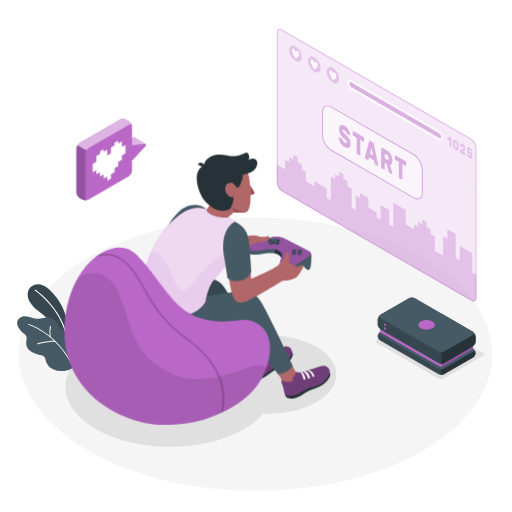
t = 0.00 s
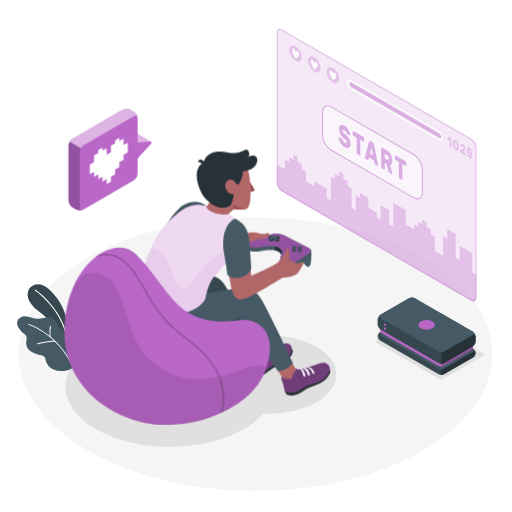
t = 0.23 s
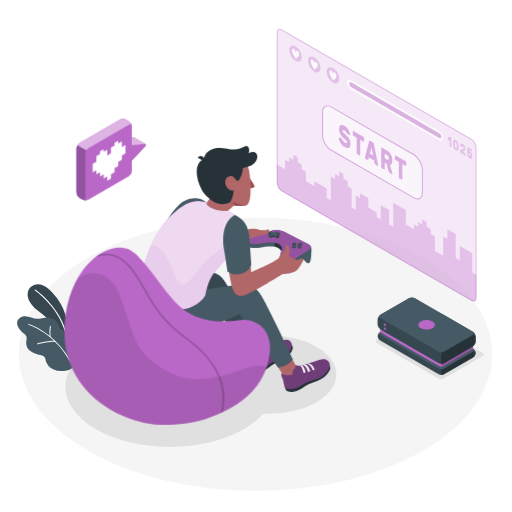
t = 0.49 s
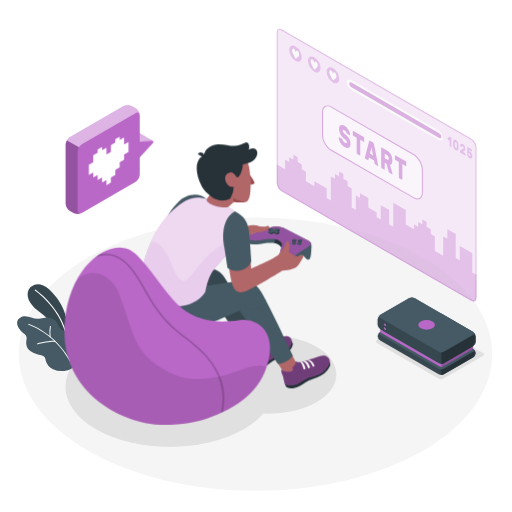
t = 0.75 s
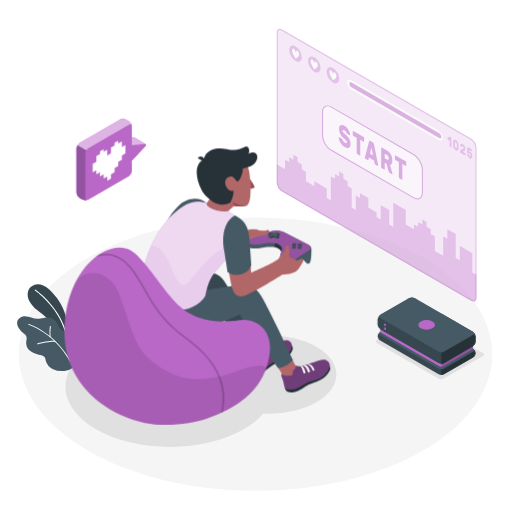
t = 1.05 s
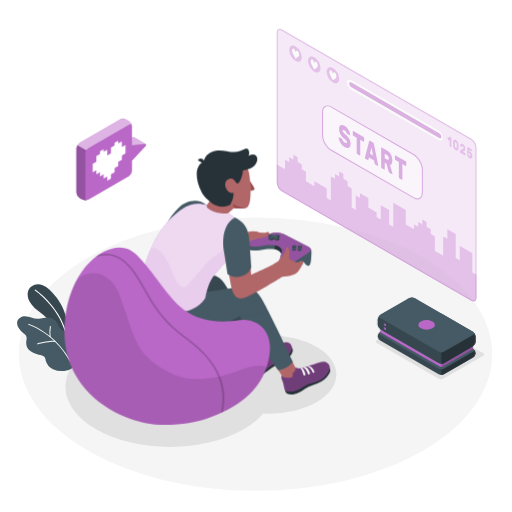
t = 1.20 s

The animated SVG that drew these frames (rendered in a browser with its animation timeline set to each time). Animation: 2 CSS @keyframes rules; one cycle of 1.50 s, repeats indefinitely.

<svg class="animated" id="freepik_stories-gaming" xmlns="http://www.w3.org/2000/svg" viewBox="0 0 500 500" version="1.1" xmlns:xlink="http://www.w3.org/1999/xlink" xmlns:svgjs="http://svgjs.com/svgjs"><style>svg#freepik_stories-gaming:not(.animated) .animable {opacity: 0;}svg#freepik_stories-gaming.animated #freepik--Character--inject-25 {animation: 1.5s Infinite  linear floating;animation-delay: 0s;}svg#freepik_stories-gaming.animated #freepik--speach-bubble--inject-25 {animation: 1.5s Infinite  linear heartbeat;animation-delay: 0s;}            @keyframes floating {                0% {                    opacity: 1;                    transform: translateY(0px);                }                50% {                    transform: translateY(-10px);                }                100% {                    opacity: 1;                    transform: translateY(0px);                }            }                    @keyframes heartbeat {                0% {                    transform: scale(1);                }                10% {                    transform: scale(1.1);                }                30% {                    transform: scale(1);                }                40% {                    transform: scale(1);                }                50% {                    transform: scale(1.1);                }                60% {                    transform: scale(1);                }                100% {                    transform: scale(1);                }            }        </style><g id="freepik--Floor--inject-25" class="animable" style="transform-origin: 249.53px 345.84px;"><ellipse id="freepik--floor--inject-25" cx="249.53" cy="345.84" rx="231.15" ry="133.46" style="fill: rgb(245, 245, 245); transform-origin: 249.53px 345.84px;" class="animable"></ellipse></g><g id="freepik--Shadows--inject-25" class="animable" style="transform-origin: 268.368px 372.906px;"><path id="freepik--Shadow--inject-25" d="M428.59,369.86l-60.67-35a1.32,1.32,0,0,1,0-2.5l39-22.48a4.79,4.79,0,0,1,4.33,0l60.66,35a1.32,1.32,0,0,1,0,2.5l-39,22.49A4.79,4.79,0,0,1,428.59,369.86Z" style="fill: rgb(224, 224, 224); transform-origin: 419.915px 339.871px;" class="animable"></path><ellipse id="freepik--shadow--inject-25" cx="165.86" cy="377.6" rx="101.93" ry="58.85" style="fill: rgb(224, 224, 224); transform-origin: 165.86px 377.6px;" class="animable"></ellipse><ellipse id="freepik--shadow--inject-25" cx="262.08" cy="365.69" rx="66.39" ry="38.33" style="fill: rgb(224, 224, 224); transform-origin: 262.08px 365.69px;" class="animable"></ellipse></g><g id="freepik--Plants--inject-25" class="animable" style="transform-origin: 45.3619px 319.985px;"><g id="freepik--plants--inject-25" class="animable" style="transform-origin: 45.3619px 319.985px;"><path d="M64.51,327.72l.82-13s-.77-16.61-17.23-31.93c-10-9.31-18.27-4.3-20.34.77s-.35,12.76,9.37,19.95c15.22,11.25,28,29.06,29.66,41.69Z" style="fill: rgb(55, 71, 79); transform-origin: 46.8864px 311.389px;" id="elqzvgq28gz8b" class="animable"></path><path d="M64,324.05a.59.59,0,0,1-.62-.41c-7.49-24.8-29-39.68-29.27-39.83A.56.56,0,0,1,34,283a.58.58,0,0,1,.8-.16c.22.15,22.11,15.25,29.72,40.45a.59.59,0,0,1-.38.72Z" style="fill: rgb(255, 255, 255); transform-origin: 49.2083px 303.399px;" id="el8j6dpduczdm" class="animable"></path><path d="M65.17,328.15a7,7,0,0,0-1.51-3.89c-1.6-1.85-4.4-2.45-5.75-4.5a16.83,16.83,0,0,1-1.28-3.2,10.24,10.24,0,0,0-5.23-5.37,13.79,13.79,0,0,0-7.51-1c-1.93.24-3.8.83-5.73,1.1-6.33.91-12.19-4.9-18.49-1-3.78,2.36-3.52,6.48-1.42,9.93a19,19,0,0,0,4.08,4.63c1.7,1.44,3.49,2.31,3.67,4.81.12,1.82-.45,3.63-.43,5.46a10.47,10.47,0,0,0,4,7.74,18,18,0,0,0,8.18,3.51c2.19.42,4.71.75,5.92,2.62a10.64,10.64,0,0,1,1,3.25,13.28,13.28,0,0,0,7.09,8.31,20.21,20.21,0,0,0,11,1.68,16.75,16.75,0,0,0,8.92-3.32c4.28-3.5,1.82-10.11-1-13.79-1.23-1.62-2.75-3-3.88-4.69-2.26-3.35-1.89-6.25-1.68-10.08A13.36,13.36,0,0,0,65.17,328.15Z" style="fill: rgb(69, 90, 100); transform-origin: 45.3619px 335.661px;" id="el4o27zjqyp23" class="animable"></path><path d="M68.51,352.79a.47.47,0,0,1-.5-.23C52.7,325,28.14,317.3,27.89,317.22a.48.48,0,0,1-.32-.59.49.49,0,0,1,.6-.32c.25.08,25.17,7.9,40.67,35.79a.47.47,0,0,1-.18.64A.3.3,0,0,1,68.51,352.79Z" style="fill: rgb(255, 255, 255); transform-origin: 48.2259px 334.545px;" id="elyesmrisayx" class="animable"></path><path d="M53.91,333.84H53.8c-6.73-.28-16.91,2.42-17,2.45a.46.46,0,0,1-.58-.34.47.47,0,0,1,.33-.58c.42-.11,10.43-2.77,17.3-2.48a.47.47,0,0,1,.07.94Z" style="fill: rgb(255, 255, 255); transform-origin: 45.2795px 334.589px;" id="el4va0eh0p5nt" class="animable"></path><path d="M49,329.27h0a.49.49,0,0,1-.53-.41,36.43,36.43,0,0,1,.27-10.22.47.47,0,0,1,.55-.37.47.47,0,0,1,.38.55,35.94,35.94,0,0,0-.25,9.92A.48.48,0,0,1,49,329.27Z" style="fill: rgb(255, 255, 255); transform-origin: 48.9551px 323.767px;" id="elktokommd5z" class="animable"></path></g></g><g id="freepik--Screen--inject-25" class="animable" style="transform-origin: 367.785px 161.215px;"><g id="freepik--screen--inject-25" class="animable" style="transform-origin: 367.785px 161.215px;"><g id="elxqla2lhkb9"><path d="M460.24,135.55,275.33,28.8c-2.78-1.6-5-.3-5,2.91V178.15a11.15,11.15,0,0,0,5,8.73L460.24,293.63c2.78,1.6,5,.3,5-2.91V144.28A11.15,11.15,0,0,0,460.24,135.55Z" style="fill: rgb(186, 104, 200); opacity: 0.3; transform-origin: 367.785px 161.215px;" class="animable"></path></g><g id="eleiqdbcr0l5b"><path d="M460.24,135.55,275.33,28.8c-2.78-1.6-5-.3-5,2.91V178.15a11.15,11.15,0,0,0,5,8.73L460.24,293.63c2.78,1.6,5,.3,5-2.91V144.28A11.15,11.15,0,0,0,460.24,135.55Z" style="fill: rgb(255, 255, 255); opacity: 0.5; transform-origin: 367.785px 161.215px;" class="animable"></path></g><g id="elh7lf9p7kfv"><path d="M461.22,266.06V247.3l-12.19-7v14.08L445,252V228.54l-8.13-4.69v9.38l-4.06-2.35v18.76L424.66,245V230.88l-4.06-2.34v-4.69l-4.07-2.35v-4.69l-4.06-2.34v4.69l-4.06-2.35v4.69l-4.06-2.34v4.69l-8.13-4.69V205.09l-12.18-7V221.5L380,219.16V205.09l-8.13-4.7v14.08l-4.06-2.35v-4.69l-8.12-4.69v-9.38l-8.13-4.69v4.69L347.48,191v14.1l-4.06-2.35V184l-4.06-2.35v-4.69l-4.07-2.34v-4.69l-4.06-2.35v4.69l-4.06-2.34v4.69l-4.06-2.35V195.7l-4.06-2.34V184l-12.05-7v4.77l-8.27-4.77v-9.38l-4.07-2.34v-4.69l-4.06-2.35v-4.69l-4.06-2.34v4.68l-4.06-2.34v4.69l-4.06-2.35v9.39l-8.13-4.7v17.63a11.15,11.15,0,0,0,5,8.73L460.24,293.63c2.78,1.6,5,.3,5-2.91V268.41Z" style="fill: rgb(186, 104, 200); opacity: 0.3; transform-origin: 367.765px 222.762px;" class="animable"></path></g><g id="elda2dnlcd59"><g style="opacity: 0.3; transform-origin: 367.785px 161.215px;" class="animable"><path d="M273.08,29.12a3.64,3.64,0,0,1,1.75.55L459.74,136.41a10.24,10.24,0,0,1,4.54,7.87V290.72c0,.78-.18,2.59-1.79,2.59a3.64,3.64,0,0,1-1.75-.55L275.83,186a10.2,10.2,0,0,1-4.54-7.87V31.71c0-.78.18-2.59,1.79-2.59m0-1c-1.65,0-2.79,1.31-2.79,3.59V178.15a11.15,11.15,0,0,0,5,8.73L460.24,293.63a4.62,4.62,0,0,0,2.25.68c1.65,0,2.79-1.31,2.79-3.59V144.28a11.15,11.15,0,0,0-5-8.73L275.33,28.8a4.62,4.62,0,0,0-2.25-.68Z" style="fill: rgb(186, 104, 200); transform-origin: 367.785px 161.215px;" id="eleqb9mt37ikh" class="animable"></path></g></g><g id="elt4qqrsr8wmh"><path d="M323.64,104.55l80.17,46.29c4.79,2.76,8.66,9.47,8.66,15v22.21c0,5.52-3.87,7.76-8.66,5l-80.17-46.29c-4.78-2.76-8.66-9.47-8.66-15V109.55C315,104,318.86,101.79,323.64,104.55Z" style="fill: rgb(255, 255, 255); opacity: 0.5; transform-origin: 363.725px 148.797px;" class="animable"></path></g><g id="eldxnlfriarh"><g style="opacity: 0.5; transform-origin: 363.725px 148.83px;" class="animable"><path d="M407.68,194.74a8.34,8.34,0,0,1-4.12-1.26L323.39,147.2c-4.91-2.84-8.91-9.76-8.91-15.44V109.55c0-2.86,1-5,2.79-6s4.15-.82,6.62.61l80.17,46.28c4.92,2.84,8.91,9.76,8.91,15.44v22.21c0,2.86-1,5-2.78,6A5,5,0,0,1,407.68,194.74Zm-87.9-90.88a3.89,3.89,0,0,0-2,.52c-1.47.85-2.29,2.68-2.29,5.17v22.21c0,5.36,3.77,11.89,8.41,14.57l80.17,46.29c2.15,1.24,4.15,1.45,5.63.6s2.28-2.69,2.28-5.17V165.84c0-5.36-3.77-11.89-8.41-14.57L323.39,105A7.37,7.37,0,0,0,319.78,103.86Z" style="fill: rgb(186, 104, 200); transform-origin: 363.725px 148.83px;" id="elh6sbv5v30a" class="animable"></path></g></g><g id="ell5wzmknvw4t"><g style="opacity: 0.5; transform-origin: 363.735px 148.783px;" class="animable"><path d="M336.41,122.74a9.39,9.39,0,0,1,2.21,1.81,14.66,14.66,0,0,1,1.73,2.37,12.94,12.94,0,0,1,1.14,2.51,7.77,7.77,0,0,1,.44,2.19.46.46,0,0,1-.13.37.2.2,0,0,1-.27,0l-2.46-1.41a1.89,1.89,0,0,1-.42-.36,5.37,5.37,0,0,1-.33-.54c0-.08-.09-.21-.17-.39a4.62,4.62,0,0,0-.35-.62,5.53,5.53,0,0,0-.56-.7,3.65,3.65,0,0,0-.83-.64,5.13,5.13,0,0,0-.68-.32,1.45,1.45,0,0,0-.58-.1.57.57,0,0,0-.42.21,1,1,0,0,0-.16.63,2,2,0,0,0,.18.82,3.82,3.82,0,0,0,.6.88,13,13,0,0,0,1.12,1.12l1.72,1.55A16.29,16.29,0,0,1,340,134a10.59,10.59,0,0,1,1.29,2,9.74,9.74,0,0,1,.77,2.18,11.45,11.45,0,0,1,.25,2.5,5.57,5.57,0,0,1-.43,2.38,2.61,2.61,0,0,1-1.21,1.28,3,3,0,0,1-1.84.19,7.12,7.12,0,0,1-2.31-.9,10,10,0,0,1-2.33-1.86,14.4,14.4,0,0,1-1.81-2.42,13.19,13.19,0,0,1-1.19-2.61,8.17,8.17,0,0,1-.45-2.42.51.51,0,0,1,.12-.38.2.2,0,0,1,.27,0l2.46,1.42a1.28,1.28,0,0,1,.41.34,2.74,2.74,0,0,1,.3.47l.23.51a6.34,6.34,0,0,0,.4.76,4.85,4.85,0,0,0,.64.85,4,4,0,0,0,.95.75,4.09,4.09,0,0,0,1.66.62q.66.06.66-.81a1.72,1.72,0,0,0-.24-.86,5.3,5.3,0,0,0-.73-1c-.33-.35-.74-.75-1.25-1.2s-1.1-1-1.79-1.61A11.1,11.1,0,0,1,332,130.4a10.8,10.8,0,0,1-.89-4.48,5.89,5.89,0,0,1,.36-2.16,2.89,2.89,0,0,1,1.06-1.38,2.64,2.64,0,0,1,1.68-.4A5.26,5.26,0,0,1,336.41,122.74Z" style="fill: rgb(186, 104, 200); transform-origin: 336.526px 133.282px;" id="elyde1ci86ab" class="animable"></path><path d="M355.09,133.82a.93.93,0,0,1,.36.43,1.53,1.53,0,0,1,.15.64V138a.61.61,0,0,1-.15.46.27.27,0,0,1-.36,0l-3.3-1.91v14.81a.63.63,0,0,1-.15.47.28.28,0,0,1-.36,0l-2.45-1.42a.93.93,0,0,1-.36-.43,1.53,1.53,0,0,1-.15-.64V134.53l-3.3-1.91a.93.93,0,0,1-.36-.43,1.53,1.53,0,0,1-.15-.64v-3.06a.61.61,0,0,1,.15-.46.27.27,0,0,1,.36,0Z" style="fill: rgb(186, 104, 200); transform-origin: 350.055px 139.928px;" id="el4v2xddpgkfx" class="animable"></path><path d="M364.32,139.14a1.45,1.45,0,0,1,.57.65,3.9,3.9,0,0,1,.27.79l4.09,20.56a2.38,2.38,0,0,1,.07.47.52.52,0,0,1-.12.38.22.22,0,0,1-.29,0l-2.36-1.37a1.17,1.17,0,0,1-.53-.55,1.87,1.87,0,0,1-.2-.59l-.53-2.7-5-2.88-.52,2.09a.71.71,0,0,1-.2.37c-.1.1-.28.08-.53-.07L356.69,155a.79.79,0,0,1-.3-.36,1.19,1.19,0,0,1-.12-.51,1.41,1.41,0,0,1,.08-.39l4.09-15.83a1,1,0,0,1,.27-.48c.13-.14.32-.13.57,0Zm-3,10.87,3,1.75L362.8,144Z" style="fill: rgb(186, 104, 200); transform-origin: 362.796px 149.687px;" id="elht6xs4dy9x" class="animable"></path><path d="M377.84,147a11.2,11.2,0,0,1,2.21,1.68,10,10,0,0,1,1.66,2.17,10.47,10.47,0,0,1,1.05,2.67,12.71,12.71,0,0,1,.37,3.15,7.28,7.28,0,0,1-.58,3.26,2.14,2.14,0,0,1-1.65,1.22l2.32,8.22a1.22,1.22,0,0,1,.06.35.48.48,0,0,1-.12.37.23.23,0,0,1-.3,0l-2.55-1.47a1.22,1.22,0,0,1-.53-.57,4.19,4.19,0,0,1-.25-.66L377.45,160l-1.73-1v6.18a.61.61,0,0,1-.15.46.27.27,0,0,1-.36,0l-2.45-1.42a1,1,0,0,1-.36-.44,1.45,1.45,0,0,1-.15-.63V144.5a.62.62,0,0,1,.15-.46.28.28,0,0,1,.36,0Zm-2.12,7.53,2.12,1.22a1.67,1.67,0,0,0,1.3.29c.35-.11.52-.57.52-1.38a3.42,3.42,0,0,0-.52-2,3.86,3.86,0,0,0-1.3-1.21l-2.12-1.23Z" style="fill: rgb(186, 104, 200); transform-origin: 377.765px 157.06px;" id="el26r16ei7rzo" class="animable"></path><path d="M396.22,157.56a1,1,0,0,1,.35.44,1.47,1.47,0,0,1,.16.63v3.07a.62.62,0,0,1-.16.46.27.27,0,0,1-.35,0l-3.3-1.9v14.81a.62.62,0,0,1-.15.46.27.27,0,0,1-.36,0L390,174.16a1,1,0,0,1-.35-.44,1.45,1.45,0,0,1-.15-.63V158.27l-3.3-1.9a1,1,0,0,1-.36-.44,1.45,1.45,0,0,1-.15-.63v-3.06a.63.63,0,0,1,.15-.47.28.28,0,0,1,.36,0Z" style="fill: rgb(186, 104, 200); transform-origin: 391.209px 163.652px;" id="eledv5lhjr2pq" class="animable"></path></g></g><g id="elz94gmo3lwja"><path d="M288.58,45.33a13.49,13.49,0,0,1,6.09,10.56c0,3.88-2.73,5.46-6.09,3.51a13.43,13.43,0,0,1-6.09-10.55C282.49,45,285.21,43.39,288.58,45.33Z" style="fill: rgb(186, 104, 200); opacity: 0.3; transform-origin: 288.58px 52.3709px;" class="animable"></path></g><path d="M292.1,53.26a5,5,0,0,0-.42-2h0v0a3.48,3.48,0,0,0-1.28-1.64c-.88-.52-1.61.53-1.73,1.77-.1-1.37-.82-3.27-1.7-3.79a1,1,0,0,0-1.29.13h0a2.29,2.29,0,0,0-.44,1.5c0,2.1,1.25,4,2.3,6l1.12,2.1,1.12-.79C290.83,55.77,292.1,55.36,292.1,53.26Z" style="fill: rgb(250, 250, 250); transform-origin: 288.668px 52.3763px;" id="elnuvk33h6fc9" class="animable"></path><g id="elso8szazrfs"><path d="M306.86,55.89A13.46,13.46,0,0,1,313,66.44c0,3.89-2.73,5.46-6.09,3.52a13.47,13.47,0,0,1-6.09-10.56C300.77,55.52,303.49,53.94,306.86,55.89Z" style="fill: rgb(186, 104, 200); opacity: 0.3; transform-origin: 306.91px 62.9227px;" class="animable"></path></g><path d="M310.3,63.84a5.23,5.23,0,0,0-.43-2h0a3.51,3.51,0,0,0-1.29-1.65c-.87-.51-1.61.54-1.72,1.78-.11-1.37-.83-3.28-1.7-3.79a1,1,0,0,0-1.3.13h0a2.27,2.27,0,0,0-.44,1.5c0,2.1,1.25,4,2.3,6l1.11,2.1L308,67.1C309,66.35,310.29,65.93,310.3,63.84Z" style="fill: rgb(250, 250, 250); transform-origin: 306.857px 62.9542px;" id="el0au4wzgehw1e" class="animable"></path><g id="eltjf3uopnh69"><path d="M325.14,66.44A13.48,13.48,0,0,1,331.23,77c0,3.89-2.73,5.46-6.09,3.52A13.46,13.46,0,0,1,319,70C319,66.07,321.77,64.5,325.14,66.44Z" style="fill: rgb(186, 104, 200); opacity: 0.3; transform-origin: 325.115px 73.4805px;" class="animable"></path></g><path d="M328.58,74.39a5.14,5.14,0,0,0-.43-2h0a3.55,3.55,0,0,0-1.29-1.64c-.88-.52-1.61.53-1.72,1.77-.11-1.37-.83-3.27-1.71-3.79a1,1,0,0,0-1.29.13h0a2.29,2.29,0,0,0-.45,1.5c0,2.1,1.25,4,2.31,6l1.11,2.1,1.12-.79C327.3,76.9,328.57,76.49,328.58,74.39Z" style="fill: rgb(250, 250, 250); transform-origin: 325.133px 73.5063px;" id="elv6cuzpqmch" class="animable"></path><path d="M343,78.15l85.22,49.2a9.29,9.29,0,0,1,4.33,7.19c0,2.59-1.94,3.57-4.33,2.19L343,87.53a9.29,9.29,0,0,1-4.33-7.19C338.7,77.75,340.64,76.77,343,78.15Z" style="fill: rgb(250, 250, 250); transform-origin: 385.61px 107.44px;" id="elqaua5ywvyf" class="animable"></path><g id="elue0maz9oz3l"><path d="M341.1,81.71a4.65,4.65,0,0,0,2.16,3.6l85.61,49.49c1.19.69,2.16.2,2.16-1.1a4.65,4.65,0,0,0-2.16-3.59L343.26,80.62C342.07,79.93,341.1,80.42,341.1,81.71Z" style="fill: rgb(186, 104, 200); opacity: 0.5; transform-origin: 386.065px 107.71px;" class="animable"></path></g><g id="eloyuh8fggj4q"><g style="opacity: 0.3; transform-origin: 449.077px 144.173px;" class="animable"><path d="M437,135.29a.66.66,0,0,1,0-.3.21.21,0,0,1,.1-.19l1.93-1.17.18-.1a.27.27,0,0,1,.24,0l1.09.63a.41.41,0,0,1,.17.21.75.75,0,0,1,.08.31v8.95a.28.28,0,0,1-.08.22c0,.05-.1.05-.17,0l-1.18-.68a.47.47,0,0,1-.17-.21.82.82,0,0,1-.07-.3v-6.06l-1.07.63q-.07.06-.18,0a.5.5,0,0,1-.16-.23Z" style="fill: rgb(186, 104, 200); transform-origin: 438.887px 138.695px;" id="elqcristx2nzp" class="animable"></path><path d="M445.14,136.72a4.2,4.2,0,0,1,1.16,1,5.53,5.53,0,0,1,.81,1.28,7.32,7.32,0,0,1,.48,1.48,10.25,10.25,0,0,1,.18,1.54c0,.4,0,.82,0,1.26s0,.83,0,1.21a6.48,6.48,0,0,1-.18,1.32,2.15,2.15,0,0,1-.48.93,1.17,1.17,0,0,1-.81.35,2.28,2.28,0,0,1-1.16-.37,4.35,4.35,0,0,1-1.16-1,5.85,5.85,0,0,1-.8-1.28,6.25,6.25,0,0,1-.48-1.48,9.13,9.13,0,0,1-.19-1.54c0-.38,0-.79,0-1.23s0-.85,0-1.24a5.83,5.83,0,0,1,.19-1.32,2,2,0,0,1,.48-.93,1.16,1.16,0,0,1,.8-.35A2.16,2.16,0,0,1,445.14,136.72Zm1,6.71c0-.78,0-1.55,0-2.33,0-.24,0-.47-.06-.68a3.77,3.77,0,0,0-.16-.6,1.92,1.92,0,0,0-.29-.5,1.71,1.71,0,0,0-.45-.39.75.75,0,0,0-.45-.13.4.4,0,0,0-.29.17,1.21,1.21,0,0,0-.16.41,5.07,5.07,0,0,0-.06.6c0,.75,0,1.53,0,2.33a4.63,4.63,0,0,0,.06.67,2.2,2.2,0,0,0,.16.6,1.83,1.83,0,0,0,.29.51,1.71,1.71,0,0,0,.45.39.75.75,0,0,0,.45.13.39.39,0,0,0,.29-.17,1,1,0,0,0,.17-.41A3.64,3.64,0,0,0,446.1,143.43Z" style="fill: rgb(186, 104, 200); transform-origin: 445.14px 141.72px;" id="eljkoicq0zrmf" class="animable"></path><path d="M454.37,145.3a4.27,4.27,0,0,1-.06.74,2.25,2.25,0,0,1-.18.62,2,2,0,0,1-.34.51,2.08,2.08,0,0,1-.52.39l-1.26.74,2.26,1.31a.47.47,0,0,1,.17.21.66.66,0,0,1,.07.3v1.47a.28.28,0,0,1-.07.22.12.12,0,0,1-.17,0l-4.75-2.74a.41.41,0,0,1-.17-.21.67.67,0,0,1-.08-.3v-1.2a1.4,1.4,0,0,1,.06-.41.4.4,0,0,1,.2-.25l2.69-1.41a.78.78,0,0,0,.4-.43,1.89,1.89,0,0,0,.08-.53c0-.07,0-.16,0-.29a2.34,2.34,0,0,0-.1-.4,2.55,2.55,0,0,0-.23-.43,1.31,1.31,0,0,0-.41-.36.52.52,0,0,0-.4-.1.43.43,0,0,0-.25.15.83.83,0,0,0-.12.27c0,.1-.05.17-.06.22s-.08.17-.14.18a.43.43,0,0,1-.22-.07l-1.11-.63a.45.45,0,0,1-.14-.18.53.53,0,0,1-.06-.24,4,4,0,0,1,.16-1.07,1.9,1.9,0,0,1,.47-.78,1.16,1.16,0,0,1,.77-.31,2.06,2.06,0,0,1,1.1.34,4.17,4.17,0,0,1,1.05.88,5.88,5.88,0,0,1,.76,1.15,6.79,6.79,0,0,1,.46,1.31A6.18,6.18,0,0,1,454.37,145.3Z" style="fill: rgb(186, 104, 200); transform-origin: 451.891px 146.068px;" id="el3cowule45v9" class="animable"></path><path d="M457.56,150.84l.14.35a2.09,2.09,0,0,0,.19.36,1.67,1.67,0,0,0,.26.35,1.28,1.28,0,0,0,.36.29.75.75,0,0,0,.36.13.44.44,0,0,0,.3,0,.48.48,0,0,0,.21-.25,1.09,1.09,0,0,0,.08-.48,1.85,1.85,0,0,0-.24-.91,1.68,1.68,0,0,0-.65-.67.59.59,0,0,0-.24-.09h-.21l-.17,0a.21.21,0,0,1-.14,0l-1.4-.81a.58.58,0,0,1-.18-.22.54.54,0,0,1-.06-.3l.27-4.79a.34.34,0,0,1,.07-.22.12.12,0,0,1,.17,0l3.85,2.22a.46.46,0,0,1,.17.21.66.66,0,0,1,.07.3v1.47a.28.28,0,0,1-.07.22.12.12,0,0,1-.17,0l-2.62-1.52-.06,1.2a.91.91,0,0,1,.37,0,1.32,1.32,0,0,1,.47.18,4.11,4.11,0,0,1,1,.78,5.32,5.32,0,0,1,.78,1.08,5.65,5.65,0,0,1,.51,1.32,6.18,6.18,0,0,1,.19,1.51,3.68,3.68,0,0,1-.21,1.35,1.44,1.44,0,0,1-.56.75,1.16,1.16,0,0,1-.83.18,2.7,2.7,0,0,1-1-.37,4.91,4.91,0,0,1-1.1-.87,5.57,5.57,0,0,1-.81-1.13,5.93,5.93,0,0,1-.51-1.23,4.53,4.53,0,0,1-.19-1.21.31.31,0,0,1,.05-.19.13.13,0,0,1,.15,0l1.14.66a.66.66,0,0,1,.22.22A1.88,1.88,0,0,1,457.56,150.84Z" style="fill: rgb(186, 104, 200); transform-origin: 458.566px 149.195px;" id="ele2rwd10l11n" class="animable"></path></g></g></g></g><g id="freepik--Character--inject-25" class="animable animator-active" style="transform-origin: 226.822px 269.159px;"><g id="freepik--character--inject-25" class="animable" style="transform-origin: 226.822px 269.159px;"><path d="M243.75,354.61c-.08-.17-5.57-9.7-5.57-9.7s1.18.7,6.7-2.41a34.39,34.39,0,0,0,5.74-4.39l3.66,7.05c2.33,2.48,7.22-.22,12.79-2.37.93-.36,1.88-.78,2.83-1.21l.06,0c3.05-1,6.65.06,4.12,3.55s-7.58,5.87-12.25,8C256.21,355.75,246.33,360.18,243.75,354.61Z" style="fill: rgb(177, 102, 104); transform-origin: 256.557px 347.7px;" id="elvcxyqrvswoj" class="animable"></path><path d="M284.71,342.94a6.19,6.19,0,0,1,1.25,3c.18,1.17-1.63,5.79-6,9.46s-10.51,5.45-13.18,7-4.89,3.94-8.08,5.66-6.44,3-10.44,1.68c-.88-.81-2.17-2.86-2-3.13C246.63,366,284.71,342.94,284.71,342.94Z" style="fill: rgb(38, 50, 56); transform-origin: 266.108px 356.613px;" id="elbr5yj91mwq" class="animable"></path><path d="M255.44,345.93c2.59.94,6.86-1.3,11.63-3.14,4.49-1.74,9.28-4.73,12.72-4.46s7,3.29,4,9.15c-.88,1.7-2.85,4.8-4.74,6.09-4.79,3.27-9.5,4.66-12.68,6.39-4.14,2.25-6.05,4.84-10,6.39-5.14,2-8.85,1.51-10.13.34s-5.12-12.37-2.79-12.72c0,0,1.92,3.44,9.64-2.41C256.46,349,255.8,346.72,255.44,345.93Z" style="fill: rgb(186, 104, 200); transform-origin: 263.816px 353.011px;" id="elkmwljscmk9" class="animable"></path><g id="el3iumsgfoj5g"><path d="M255.44,345.93c2.59.94,6.86-1.3,11.63-3.14,4.49-1.74,9.28-4.73,12.72-4.46s7,3.29,4,9.15c-.88,1.7-2.85,4.8-4.74,6.09-4.79,3.27-9.5,4.66-12.68,6.39-4.14,2.25-6.05,4.84-10,6.39-5.14,2-8.85,1.51-10.13.34s-5.12-12.37-2.79-12.72c0,0,1.92,3.44,9.64-2.41C256.46,349,255.8,346.72,255.44,345.93Z" style="opacity: 0.4; transform-origin: 263.816px 353.011px;" class="animable"></path></g><path d="M271.73,348.21s-1.76-4.68-5.65-5a1.93,1.93,0,0,0-1.9.77s3.43-.38,6,5c0,0,.27.32.95,0C271.36,348.84,271.86,348.6,271.73,348.21Z" style="fill: rgb(250, 250, 250); transform-origin: 267.966px 346.151px;" id="elolq3x2u94h9" class="animable"></path><path d="M261.25,345.12s-.05-.16.75-.54a1.5,1.5,0,0,1,1-.14s3,.45,4.77,5.36a.93.93,0,0,1-.61,1,.76.76,0,0,1-1.08-.25S264.15,345.39,261.25,345.12Z" style="fill: rgb(250, 250, 250); transform-origin: 264.514px 347.669px;" id="el1625fgvw399" class="animable"></path><path d="M258.42,346s.07-.35.7-.5c.79-.21,1.05,0,1.05,0s2.4,1.44,3.52,5.65c0,0,.26.69-.71,1s-1-.51-1-.51S260.19,346.41,258.42,346Z" style="fill: rgb(250, 250, 250); transform-origin: 261.071px 348.813px;" id="elig6mhht435n" class="animable"></path><path d="M221.86,285.8c7.75,11.91,31,53.79,31,53.79s-5.73,8.68-14.66,7.74l-34-50.84Z" style="fill: rgb(55, 71, 79); transform-origin: 228.53px 316.601px;" id="elh89znzjerx9" class="animable"></path><path d="M276.29,372.08c-1.16-1.15-6.39-9.72-6.39-9.72s3.92,1.3,9.68-1.35c2.93-1.35,5.13-5.27,5.13-5.27l4.37,8.37c2.13,2.66,6.87.68,12.59-1,1-.28,1.94-.62,2.92-1l.06,0c3.13-.73,6.62.61,3.82,3.87s-8,5.24-12.87,7C289.8,375.13,280.66,376.4,276.29,372.08Z" style="fill: rgb(177, 102, 104); transform-origin: 289.698px 365.349px;" id="elfkphpyt9w1" class="animable"></path><path d="M321.45,362.71a6.64,6.64,0,0,1,1.07,3.37c.1,1.27-2.24,6.05-7.25,9.6s-11.72,4.91-14.72,6.38-5.57,3.79-9.14,5.35-7.16,2.69-11.33.88c-.87-.94-2.06-3.25-1.88-3.53C278.68,384,321.45,362.71,321.45,362.71Z" style="fill: rgb(38, 50, 56); transform-origin: 300.352px 375.964px;" id="el2su2ssxiun" class="animable"></path><path d="M289.9,363.26a11.59,11.59,0,0,0,1.24.46,3.61,3.61,0,0,0,1.27,0,17.65,17.65,0,0,0,3-.52c2.43-.62,4.8-1.48,7.21-2.19,5-1.47,10.35-4.25,14-3.66s7.58,4,3.84,10.06a23.79,23.79,0,0,1-5.4,6.12c-5.17,3.49-11.11,4.23-14.67,5.8-4.62,2.05-6.89,4.65-11.28,6-5.67,1.69-9.6.84-10.87-.53-.71-.76-1-5.41-2.46-8.79-1.24-2.9-1.49-5-.37-5.08a5.38,5.38,0,0,0,1.06.9,4.21,4.21,0,0,0,1.49.76,10.51,10.51,0,0,0,2.31.29,12.77,12.77,0,0,0,4.14-.26,1.94,1.94,0,0,0,1-.56,2.29,2.29,0,0,0,.36-1.5c0-.46,0-.93,0-1.39a2.06,2.06,0,0,1,.1-.75,1.9,1.9,0,0,1,.58-.68,5.93,5.93,0,0,0,1.86-2.13,5.1,5.1,0,0,0,.23-2.2.58.58,0,0,1,.08-.37c.14-.16.4-.1.6,0S289.67,363.16,289.9,363.26Z" style="fill: rgb(186, 104, 200); transform-origin: 298.334px 371.769px;" id="eldaxghqdkh1e" class="animable"></path><g id="el3pwesktyup5"><path d="M289.9,363.26a11.59,11.59,0,0,0,1.24.46,3.61,3.61,0,0,0,1.27,0,17.65,17.65,0,0,0,3-.52c2.43-.62,4.8-1.48,7.21-2.19,5-1.47,10.35-4.25,14-3.66s7.58,4,3.84,10.06a23.79,23.79,0,0,1-5.4,6.12c-5.17,3.49-11.11,4.23-14.67,5.8-4.62,2.05-6.89,4.65-11.28,6-5.67,1.69-9.6.84-10.87-.53-.71-.76-1-5.41-2.46-8.79-1.24-2.9-1.49-5-.37-5.08a5.38,5.38,0,0,0,1.06.9,4.21,4.21,0,0,0,1.49.76,10.51,10.51,0,0,0,2.31.29,12.77,12.77,0,0,0,4.14-.26,1.94,1.94,0,0,0,1-.56,2.29,2.29,0,0,0,.36-1.5c0-.46,0-.93,0-1.39a2.06,2.06,0,0,1,.1-.75,1.9,1.9,0,0,1,.58-.68,5.93,5.93,0,0,0,1.86-2.13,5.1,5.1,0,0,0,.23-2.2.58.58,0,0,1,.08-.37c.14-.16.4-.1.6,0S289.67,363.16,289.9,363.26Z" style="opacity: 0.4; transform-origin: 298.334px 371.769px;" class="animable"></path></g><path d="M307.09,367.22s-1.46-5.17-5.6-5.88a2.09,2.09,0,0,0-2.1.66s3.71-.11,6,5.86c0,0,.25.37,1,.09C306.64,367.86,307.21,367.65,307.09,367.22Z" style="fill: rgb(250, 250, 250); transform-origin: 303.248px 364.665px;" id="elc4fhk23bo3f" class="animable"></path><path d="M296.15,363s0-.17.85-.5a1.65,1.65,0,0,1,1.09-.07s3.12.74,4.63,6.15a1,1,0,0,1-.74,1,.83.83,0,0,1-1.14-.36S299.23,363.53,296.15,363Z" style="fill: rgb(250, 250, 250); transform-origin: 299.435px 366.025px;" id="el1emrv6dg95o" class="animable"></path><path d="M293.05,363.65s.11-.36.79-.47c.86-.15,1.12.15,1.12.15s2.44,1.75,3.27,6.35c0,0,.22.76-.85,1s-1.07-.63-1.07-.63S294.91,364.28,293.05,363.65Z" style="fill: rgb(250, 250, 250); transform-origin: 295.649px 366.93px;" id="elaqj60nnq5nt" class="animable"></path><path d="M259.31,302.91c5.6,9.94,19.5,39.7,26.67,54.47a22.61,22.61,0,0,1-14.36,8.06L234,313.71l11.2-9.43Z" style="fill: rgb(69, 90, 100); transform-origin: 259.99px 334.175px;" id="elpb87ykiyn29" class="animable"></path><path d="M131.12,292.68s45.42-13.71,53.32-15.87,22.38-5.06,26.81-3.07,6.93,5.48,9.63,9.74c2.8,4.42,4.86,8.45,4.86,8.45S196,300.06,178,300.06,131.12,292.68,131.12,292.68Z" style="fill: rgb(55, 71, 79); transform-origin: 178.43px 286.567px;" id="elabdtt0455no" class="animable"></path><path d="M134.3,274.82c-2.85,9.73-6.56,27.07,6.55,39.73,5.11,4.94,34.42,20.65,52.42,15.13,20.11-6.17,44.12-18.06,44.12-18.06s12.14.71,16.09-1.57,6.35-6.05,5.83-7.14c-6.27-13-11.49-19.76-25.06-18.4-16.6,1.66-44.26,6.7-44.26,6.7Z" style="fill: rgb(69, 90, 100); transform-origin: 195.461px 302.83px;" id="elx5k62oirbt" class="animable"></path><path d="M201.87,204.36c-8.6-7.53-20.67-4.1-27.38,2.43-10.28,10-16.38,22.7-14.12,29C163,243,201.87,204.36,201.87,204.36Z" style="fill: rgb(69, 90, 100); transform-origin: 180.885px 218.384px;" id="elridm51b8j4o" class="animable"></path><path d="M303.47,248.41c.18-1.25-.83-2.67-2.87-3.71l-23.8-12.17a17,17,0,0,0-11.57-.8l-21.76,7.5c-1.9.66-2.94,1.58-3,2.48-.05.66-.4,3.22-.42,3.95s.45,1.27,1.46,1.78c2.44,1.25,7.91,1.66,12.21.92l5.52-.94c4.3-.74,9.76-.33,12.19.9a7.08,7.08,0,0,1,3.34,3.41l-1.28,4.43a3.53,3.53,0,0,0,0,2.5l-.4,1.4c-.49,1.67-.65,3.42,3.51,5.26a8.66,8.66,0,0,0,8.36-.33l16.87-11a2.49,2.49,0,0,0,1.24-1.74C303.15,251.6,303.38,249.05,303.47,248.41Z" style="fill: rgb(69, 90, 100); transform-origin: 271.77px 248.655px;" id="elgvmp94sqsp5" class="animable"></path><path d="M275.87,254.71l.08-11.54-7.18-1.88-.65,6.08a12.07,12.07,0,0,1,3.31.95,7.08,7.08,0,0,1,3.34,3.41l-.52,1.79Z" style="fill: rgb(38, 50, 56); transform-origin: 272.035px 248px;" id="elgjypaqu0b5t" class="animable"></path><path d="M302.15,245.73c2.17,2,2.33,2.59,1.73,10.47s-2.39,8.09-4.41,6.74-3.39-5.1-5.87-3.57Z" style="fill: rgb(69, 90, 100); transform-origin: 298.891px 254.651px;" id="el9ek2xwaxq2d" class="animable"></path><path d="M241.93,243.54c2.44,1.25,7.91,1.66,12.21.92l5.52-.94c4.3-.74,9.76-.33,12.19.9s4,3.6,3.51,5.27l-1.87,6.47c-.49,1.67-.65,3.42,3.51,5.26a8.67,8.67,0,0,0,8.36-.33l16.87-10.95c2.19-1.42,1.46-3.86-1.63-5.44l-23.8-12.17a17,17,0,0,0-11.57-.8l-21.76,7.5C240.17,240.37,239.48,242.3,241.93,243.54Z" style="fill: rgb(186, 104, 200); transform-origin: 271.978px 246.705px;" id="eliusijqgbz4" class="animable"></path><g id="elvb4ze2golvj"><path d="M241.93,243.54c2.44,1.25,7.91,1.66,12.21.92l5.52-.94c4.3-.74,9.76-.33,12.19.9s4,3.6,3.51,5.27l-1.87,6.47c-.49,1.67-.65,3.42,3.51,5.26a8.67,8.67,0,0,0,8.36-.33l16.87-10.95c2.19-1.42,1.46-3.86-1.63-5.44l-23.8-12.17a17,17,0,0,0-11.57-.8l-21.76,7.5C240.17,240.37,239.48,242.3,241.93,243.54Z" style="opacity: 0.2; transform-origin: 271.978px 246.705px;" class="animable"></path></g><path d="M294.81,244.64a.76.76,0,0,0-.47-.59,3.5,3.5,0,0,0-2.7-.11c-.42.17-.63.4-.65.65s-.09.77-.1.94.15.45.47.63a3.55,3.55,0,0,0,2.7.12c.4-.16.62-.39.65-.63S294.82,244.83,294.81,244.64Z" style="fill: rgb(38, 50, 56); transform-origin: 292.85px 245.106px;" id="elog8qdfa23ei" class="animable"></path><path d="M289.06,247a.76.76,0,0,0-.47-.62,3.5,3.5,0,0,0-2.7-.11c-.4.16-.62.39-.64.62s-.1.81-.11,1a.76.76,0,0,0,.47.62,3.55,3.55,0,0,0,2.7.12c.4-.16.62-.39.65-.62S289.06,247.19,289.06,247Z" style="fill: rgb(55, 71, 79); transform-origin: 287.1px 247.446px;" id="elex790sm5w79" class="animable"></path><path d="M289.41,244.45c0-.22-.15-.45-.47-.63a3.55,3.55,0,0,0-2.7-.12c-.4.16-.62.39-.65.63s-.08.79-.1.95.14.46.47.65a3.5,3.5,0,0,0,2.7.11c.41-.16.63-.4.65-.64S289.4,244.62,289.41,244.45Z" style="fill: rgb(38, 50, 56); transform-origin: 287.449px 244.874px;" id="elzkxhtgor8wl" class="animable"></path><path d="M294.45,247.27c0-.22-.14-.45-.47-.63a3.47,3.47,0,0,0-2.69-.12c-.4.16-.62.39-.65.62s-.08.79-.1,1,.13.46.47.66a3.54,3.54,0,0,0,2.7.11c.4-.16.61-.39.64-.62S294.45,247.44,294.45,247.27Z" style="fill: rgb(55, 71, 79); transform-origin: 292.494px 247.715px;" id="el3ea2ngqlneb" class="animable"></path><path d="M291.64,243.94c-.8.32-.87.9-.18,1.29a3.55,3.55,0,0,0,2.7.12c.8-.33.87-.91.18-1.3A3.5,3.5,0,0,0,291.64,243.94Z" style="fill: rgb(69, 90, 100); transform-origin: 292.9px 244.641px;" id="elob2jdfnpa6" class="animable"></path><path d="M285.89,246.29c-.79.32-.87.9-.18,1.29a3.55,3.55,0,0,0,2.7.12c.8-.33.88-.91.18-1.3A3.5,3.5,0,0,0,285.89,246.29Z" style="fill: rgb(69, 90, 100); transform-origin: 287.154px 246.991px;" id="elspu0vn21ifa" class="animable"></path><path d="M286.24,243.7c-.8.33-.88.9-.18,1.29a3.5,3.5,0,0,0,2.7.12c.79-.32.87-.9.18-1.29A3.55,3.55,0,0,0,286.24,243.7Z" style="fill: rgb(69, 90, 100); transform-origin: 287.496px 244.407px;" id="elqfinmrkvnp" class="animable"></path><path d="M291.29,246.52c-.8.32-.88.9-.18,1.29a3.55,3.55,0,0,0,2.7.12c.79-.33.87-.9.17-1.29A3.47,3.47,0,0,0,291.29,246.52Z" style="fill: rgb(69, 90, 100); transform-origin: 292.546px 247.223px;" id="el2zxzv1js2mb" class="animable"></path><polygon points="273.15 234.12 270.62 232.71 267.75 233.88 265.22 232.47 262.34 233.65 262.23 234.72 263.7 235.54 262 236.23 261.88 237.3 264.41 238.71 267.28 237.53 269.81 238.94 272.68 237.77 272.8 236.7 271.33 235.88 273.03 235.18 273.15 234.12" style="fill: rgb(55, 71, 79); transform-origin: 267.515px 235.705px;" id="elqxkro68we5" class="animable"></polygon><polygon points="270.62 232.71 267.75 233.88 265.22 232.47 262.34 233.65 264.87 235.06 262 236.23 264.52 237.64 267.4 236.47 269.92 237.88 272.8 236.7 270.27 235.29 273.15 234.12 270.62 232.71" style="fill: rgb(69, 90, 100); transform-origin: 267.575px 235.175px;" id="elpm6g74rovfi" class="animable"></polygon><polygon points="267.4 236.47 267.28 237.53 264.41 238.71 264.52 237.64 267.4 236.47" style="fill: rgb(38, 50, 56); transform-origin: 265.905px 237.59px;" id="el27o020cw8us" class="animable"></polygon><polygon points="270.27 235.29 271.33 235.88 273.03 235.18 273.15 234.12 270.27 235.29" style="fill: rgb(38, 50, 56); transform-origin: 271.71px 235px;" id="elqgisxlnxp48" class="animable"></polygon><polygon points="272.8 236.7 272.68 237.77 269.81 238.94 269.92 237.88 272.8 236.7" style="fill: rgb(38, 50, 56); transform-origin: 271.305px 237.82px;" id="el3m83optvi73" class="animable"></polygon><polygon points="264.87 235.06 262.34 233.65 262.22 234.77 263.7 235.54 264.87 235.06" style="fill: rgb(38, 50, 56); transform-origin: 263.545px 234.595px;" id="elubeumyjvpl" class="animable"></polygon><path d="M243.25,231.83c6-1.36,9.57-.31,14.68-.52,1.65-.06,3.05-.95,3.86-.8,1.55.3,1.43,1.91.43,3s-2.15,2.12-6.58,2.81c-3.78.6-3.93.17-8.36,1.54l-4.85,2.28-1.7-4.17Z" style="fill: rgb(177, 102, 104); transform-origin: 251.847px 235.316px;" id="el69wu76dmkfe" class="animable"></path><path d="M254,231.31a17.72,17.72,0,0,0-10.12-1.16c-4.89,1.16-3.14,6.17-3.14,6.17Z" style="fill: rgb(177, 102, 104); transform-origin: 247.218px 233.096px;" id="el38a5cwkngtf" class="animable"></path><polygon points="229.89 205.91 215.39 218.88 196.24 212.16 209.92 193.15 229.89 205.91" style="fill: rgb(177, 102, 104); transform-origin: 213.065px 206.015px;" id="elpy1wu15kbxj" class="animable"></polygon><path d="M244.3,181s4.86,7.38,4.31,8.11-4.14,1.38-4.14,1.38Z" style="fill: rgb(154, 74, 77); transform-origin: 246.477px 185.745px;" id="elrghcrzu868l" class="animable"></path><path d="M230.79,160.62c9.84,2.07,12.68,6.4,13.61,22,1,16.34-.7,21.48-2.84,23.68-1.45,1.48-9.5,1.75-13.56.63-5.09-1.4-16.58-5.47-22-13.69-6.32-9.67-8-22.77-1.21-28.15C214.36,157.56,226.79,159.77,230.79,160.62Z" style="fill: rgb(177, 102, 104); transform-origin: 222.557px 183.635px;" id="ele55820zzwl" class="animable"></path><path d="M228.45,207.07c4.23,1.06,10.71.63,12.66-.43a14.61,14.61,0,0,1-7.15-.43,23.43,23.43,0,0,1-6.49-3Z" style="fill: rgb(154, 74, 77); transform-origin: 234.29px 205.446px;" id="elcbub5ww0zcs" class="animable"></path><path d="M246.58,167.37l0,0c-2.81,1.84-6.19,2.55-9.51,3,.2,2.65-.7,5.25-1.58,7.76-.61,1.74-2.79,7.19-5,4.12-1.57-2.22-3-4.24-6.1-3.77-5.12.76-5.81,7.29-2.59,11.26s6.24,2.45,6.24,2.45.31,7-3.51,11.93a16.75,16.75,0,0,1-13.33.53c-4.86-1.72-11.8-8.07-14.3-12.95-6.87-13.45-6.62-26.17,2.18-29.89,1-6.35,6-9.19,11.64-10.5,7.9-1.82,15.95,3.3,23.61.22,1.62-.65,3.11-1.59,4.76-2.14a3.23,3.23,0,0,1,2.82.07,3.4,3.4,0,0,1,1.16,2.19,6.1,6.1,0,0,1-.4,4.53,13.36,13.36,0,0,1,3.6-1.24,4.5,4.5,0,0,1,3.59.9,4.62,4.62,0,0,1,1.37,3.18C251.49,162.36,249.37,165.53,246.58,167.37Z" style="fill: rgb(38, 50, 56); transform-origin: 221.665px 177.441px;" id="ell5fyyb13swp" class="animable"></path><path d="M199,163.94l-5.89-3.47a3.42,3.42,0,0,1,5.89,3.47Z" style="fill: rgb(38, 50, 56); transform-origin: 196.263px 161.412px;" id="el0amsp1y4fvp" class="animable"></path><path d="M201.87,204.36c-10.84-3.24-19.77-1.6-33.93,11.89C152.42,231,141,256.06,137,283.09c0,0,.53,12.49,15,20.8,15.35,8.81,39.07,6.66,48.6-9.2,0,0,2-14.13,8.33-21.69,4.1-4.9,13.58-15.72,20.58-23.45,6.09-6.73,12.45-23.14,2.88-30.87-2.81-2.26-5.57-4-9.46-6.56C213,213.88,200.09,208,201.87,204.36Z" style="fill: rgb(186, 104, 200); transform-origin: 187.145px 255.987px;" id="el1758e0owklt" class="animable"></path><g id="elz6jfbp4mac"><path d="M201.87,204.36c-10.84-3.24-19.77-1.6-33.93,11.89C152.42,231,141,256.06,137,283.09c0,0,.53,12.49,15,20.8,15.35,8.81,39.07,6.66,48.6-9.2,0,0,2-14.13,8.33-21.69,4.1-4.9,13.58-15.72,20.58-23.45,6.09-6.73,12.45-23.14,2.88-30.87-2.81-2.26-5.57-4-9.46-6.56C213,213.88,200.09,208,201.87,204.36Z" style="fill: rgb(255, 255, 255); opacity: 0.75; transform-origin: 187.145px 255.987px;" class="animable"></path></g><g id="el9byw8fg5ynw"><path d="M230.39,248.53l.48-.62.21-.28.52-.74c0-.06.09-.12.13-.19q.33-.49.66-1a.31.31,0,0,0,.05-.1c.2-.31.39-.64.58-1l.13-.24c.17-.31.35-.63.51-1a1.62,1.62,0,0,0,.1-.18,37.29,37.29,0,0,0,1.67-3.8l0-.07a27.38,27.38,0,0,0,1.85-9.77,53.23,53.23,0,0,1-12.45,14.09c-6.33,5-13.77,8.51-19.76,13.9-6.34,5.72-11.36,13-16.91,19.47-2.23,2.58-5.5,7.72-8.9,7.45-4.15-.33-7.35-5.91-9.09-9.69-2.78-6-4.85-13.35-8.59-18.83-3.27-4.79-8.49-11.08-14.14-9.39A141.26,141.26,0,0,0,137,283.09s.53,12.49,15,20.8a35.48,35.48,0,0,0,4,2c.42.07.84.16,1.25.26,2.07.54,4,1.55,6.13,2l.76.15.86.15.92.14.78.11,1,.12.69.06,1.08.08.65,0,1.1,0H173l.7,0,1-.05.79-.06.91-.08.87-.1.83-.11,1-.16.65-.12c.43-.08.85-.16,1.27-.26l.27-.06c7.87-1.85,15.13-6.25,19.37-13.31,0,0,.1-.68.31-1.81.07-.33.14-.69.22-1.09.16-.78.37-1.7.62-2.71a55.55,55.55,0,0,1,3.62-10.39,32,32,0,0,1,1.89-3.41c.35-.54.71-1.06,1.09-1.56L209,273l.83-1c3.85-4.55,10.93-12.64,17-19.43l2.73-3,.66-.78Z" style="fill: rgb(186, 104, 200); opacity: 0.1; transform-origin: 187.14px 269.25px;" class="animable"></path></g><path d="M294.16,264.43c-3.35,5.34-4,8.69-18.49,9.82,0,0-27.19,17.06-35.92,20.19s-11.88-1.78-13.7-9.69S219.46,247,219.46,247s-3.79-18.41,11.67-28.87c6.55,5,10,10.11,11.1,18.91,1.29,10.53,3.17,35.26,3.17,35.26s22.93-10,26.39-13.44a25.19,25.19,0,0,0,2.75-3.49c1.46-2,3.52-4.18,4.1-6.81.91-4.17,2.83-3.59,3.52-1.3a16.6,16.6,0,0,1-.07,9s7.09,5.57,10.57,3.7l.94-.6h0a2,2,0,0,1,2.58.23C296.37,260.55,296.21,261.17,294.16,264.43Z" style="fill: rgb(177, 102, 104); transform-origin: 257.645px 256.762px;" id="eljocj93ult" class="animable"></path><path d="M229.39,216.44c8.72,4.11,13,10.68,13.9,20.62s2.11,27.21,2.11,27.21-.54,6.3-8.88,9.23a16,16,0,0,1-14.36-1.66l-3.46-22.5S213.81,225,229.39,216.44Z" style="fill: rgb(69, 90, 100); transform-origin: 231.686px 245.465px;" id="el73bqm3y1vjo" class="animable"></path></g></g><g id="freepik--Puff--inject-25" class="animable" style="transform-origin: 163.31px 328.323px;"><g id="freepik--puff--inject-25" class="animable" style="transform-origin: 163.31px 328.323px;"><path d="M166.06,289.21c-14.27-17.46-27.54-38.41-38.52-44.74-19.76-11.38-59.9,13.63-64.29,70.7S101,404.22,141.73,413c20.85,4.48,48.25-.06,59-3.78,32.77-11.35,51.12-27.23,59-49.18,8.6-24.06,2.09-38.53-9.11-44.69a25.89,25.89,0,0,0-16.49-2.72C194.29,318.87,177.11,302.73,166.06,289.21Z" style="fill: rgb(186, 104, 200); transform-origin: 163.31px 328.323px;" id="eldt7icstvc5m" class="animable"></path><g id="el6rwgskinuyq"><path d="M215.85,403.15l1.8-.84c2.86-14,1.25-27.12-4.85-39.26-6-11.85-16.19-22.95-31.28-34-22.25-16.23-31-31.63-39.42-46.52-3.09-5.46-6-10.62-9.54-15.71-7.87-11.36-15.72-17.33-24.69-18.77a30,30,0,0,0-11,.38q-1.85,1.2-3.68,2.63a30.76,30.76,0,0,1,14.37-1.42c8.51,1.37,16,7.12,23.63,18.1,3.48,5,6.39,10.16,9.46,15.58,8.52,15.05,17.34,30.6,39.87,47C200,344.58,223.91,367.16,215.85,403.15Z" style="opacity: 0.2; transform-origin: 156.106px 325.432px;" class="animable"></path></g><g id="el6avbirpid8l"><path d="M141.73,413c20.85,4.48,48.25-.06,59-3.78,32.77-11.35,51.12-27.23,59-49.18.21-.59.39-1.16.58-1.74l-.48-.19c-8.39-2.73-17.41.54-25.72,3.49-20.9,7.42-44.52,12.91-64.75,3.84-13.32-6-27.05-15.33-34.13-28.1s-10.35-27.36-15.49-41c-2.32-6.15-4.48-14.1-9.7-20.09-4.89-5.6-11.34-9.67-18.77-9.66-6.1,0-11.74,1.84-17,8.06-5.68,10.91-9.77,24.47-11,40.58C58.86,372.25,101,404.22,141.73,413Z" style="opacity: 0.1; transform-origin: 161.631px 340.726px;" class="animable"></path></g></g></g><g id="freepik--Console--inject-25" class="animable" style="transform-origin: 416.55px 328.297px;"><g id="freepik--console--inject-25" class="animable" style="transform-origin: 416.55px 328.297px;"><path d="M433.45,365.54l28.4-16.4a5.65,5.65,0,0,0,2.55-4.42v.33a5.64,5.64,0,0,0-2.55-4.42l-57.11-33a5.66,5.66,0,0,0-5.1,0l-28.4,16.4a5.62,5.62,0,0,0-2.55,4.41v-.32a5.62,5.62,0,0,0,2.55,4.41l57.11,33A5.66,5.66,0,0,0,433.45,365.54Z" style="fill: rgb(55, 71, 79); transform-origin: 416.545px 336.582px;" id="eld7o0y3rh76w" class="animable"></path><path d="M430.91,322.77l30.95,17.86a5.64,5.64,0,0,1,2.55,4.42v-.33a5.65,5.65,0,0,1-2.55,4.42l-28.4,16.4a5.31,5.31,0,0,1-2.55.61Z" style="fill: rgb(38, 50, 56); transform-origin: 447.66px 344.46px;" id="ele7ndwpi12gn" class="animable"></path><path d="M461.86,343.58,433.46,360a5.59,5.59,0,0,1-5.1,0l-57.11-33c-1.41-.81-1.41-2.13,0-2.94l28.4-16.4a5.66,5.66,0,0,1,5.1,0l57.11,33C463.27,341.45,463.27,342.77,461.86,343.58Z" style="fill: rgb(69, 90, 100); transform-origin: 416.555px 333.834px;" id="elpw1o3kuwfcf" class="animable"></path><path d="M461.86,338.19v2.71l-29.48,17a2.74,2.74,0,0,1-1.06.37,2.9,2.9,0,0,1-1.88-.37l-58.19-33.59v-2.81l57.11,33.06a5.63,5.63,0,0,0,5.1,0Z" style="fill: rgb(186, 104, 200); transform-origin: 416.555px 339.9px;" id="eluswy4yah65n" class="animable"></path><g id="el8fobre5pmde"><path d="M461.86,338.19v2.71l-29.48,17a2.74,2.74,0,0,1-1.06.37l-.42,0v-3.12a5.21,5.21,0,0,0,2.56-.61Z" style="opacity: 0.2; transform-origin: 446.38px 348.23px;" class="animable"></path></g><path d="M433.46,354.58l28.4-16.39a5.63,5.63,0,0,0,2.55-4.42v-5.25a5.63,5.63,0,0,0-2.55-4.42l-57.11-33a5.66,5.66,0,0,0-5.1,0l-28.4,16.39a5.66,5.66,0,0,0-2.55,4.42v5.25a5.47,5.47,0,0,0,2.55,4.33l57.11,33.06A5.59,5.59,0,0,0,433.46,354.58Z" style="fill: rgb(55, 71, 79); transform-origin: 416.555px 322.837px;" id="eloyyybc4ja3f" class="animable"></path><path d="M430.91,306.23l30.95,17.87a5.63,5.63,0,0,1,2.55,4.42v5.25a5.63,5.63,0,0,1-2.55,4.42l-28.4,16.39a5.17,5.17,0,0,1-2.55.61Z" style="fill: rgb(38, 50, 56); transform-origin: 447.66px 330.711px;" id="el16i2feexaxs" class="animable"></path><path d="M461.86,327.05l-28.4,16.39a5.66,5.66,0,0,1-5.1,0l-57.11-33c-1.41-.81-1.41-2.13,0-3l28.4-16.39a5.66,5.66,0,0,1,5.1,0l57.11,33C463.27,324.91,463.27,326.23,461.86,327.05Z" style="fill: rgb(69, 90, 100); transform-origin: 416.555px 317.245px;" id="elf1jmr96kq6e" class="animable"></path><path d="M422.25,314c3.15,1.81,3.15,4.74,0,6.55a12.69,12.69,0,0,1-11.39,0c-3.14-1.81-3.14-4.74,0-6.55A12.56,12.56,0,0,1,422.25,314Z" style="fill: rgb(186, 104, 200); transform-origin: 416.559px 317.267px;" id="eltswqua0gthn" class="animable"></path><path d="M375.88,315.93a2.2,2.2,0,0,1,1,1.74c0,.64-.45.91-1,.6a2.2,2.2,0,0,1-1-1.73C374.88,315.89,375.33,315.62,375.88,315.93Z" style="fill: rgb(186, 104, 200); transform-origin: 375.88px 317.1px;" id="el98rblic2nnf" class="animable"></path><path d="M375.88,319.78a2.21,2.21,0,0,1,1,1.74c0,.64-.45.91-1,.6a2.2,2.2,0,0,1-1-1.73C374.88,319.74,375.33,319.47,375.88,319.78Z" style="fill: rgb(186, 104, 200); transform-origin: 375.88px 320.95px;" id="elag9br9igpfl" class="animable"></path></g></g><g id="freepik--speach-bubble--inject-25" class="animable" style="transform-origin: 108.528px 155.785px;"><g id="freepik--speach-bubble--inject-25" class="animable" style="transform-origin: 108.528px 155.785px;"><path d="M118.06,150.54v-15l12.67-1.11a.91.91,0,0,1,.52.11c.49.27,10.7,6.14,10.86,6.23a.92.92,0,0,1,.2,1.43l-13.43,14.56Z" style="fill: rgb(186, 104, 200); transform-origin: 130.313px 145.593px;" id="elym3c1p8uplk" class="animable"></path><path d="M128.88,156.75l13.43-14.56a.92.92,0,0,0-.76-1.55l-12.67,1.1Z" style="fill: rgb(186, 104, 200); transform-origin: 135.722px 148.693px;" id="elk5ke7ym563m" class="animable"></path><path d="M118.06,135.52l10.82,6.23,12.67-1.11a1,1,0,0,1,.44.06c-1-.6-10.27-5.92-10.73-6.17a.87.87,0,0,0-.54-.11Z" style="fill: rgb(186, 104, 200); transform-origin: 130.025px 138.082px;" id="elelri5bzian8" class="animable"></path><g id="el6u771nx1c1o"><path d="M118.06,135.52l10.82,6.23,12.67-1.11a1,1,0,0,1,.44.06c-1-.6-10.27-5.92-10.73-6.17a.87.87,0,0,0-.54-.11Z" style="fill: rgb(255, 255, 255); opacity: 0.5; transform-origin: 130.025px 138.082px;" class="animable"></path></g><g id="freepik--speach-bubble--inject-25" class="animable" style="transform-origin: 101.69px 155.785px;"><path d="M128.89,123.57a7,7,0,0,0-3.15-5.45l-2.56-1.47a6.91,6.91,0,0,0-6.29,0L77.63,139.36a6.93,6.93,0,0,0-3.14,5.44V188a6.93,6.93,0,0,0,3.14,5.45l2.56,1.48a7,7,0,0,0,6.29,0l39.26-22.71a6.94,6.94,0,0,0,3.15-5.45Z" style="fill: rgb(186, 104, 200); transform-origin: 101.69px 155.785px;" id="ele1js7tkxowd" class="animable"></path><g id="el6zqd8p4xslc"><path d="M74.49,188a6.93,6.93,0,0,0,3.14,5.45l2.56,1.48a7.06,7.06,0,0,0,5.75.25c-1.48.56-2.6-.28-2.6-2.07v-43.2a6.44,6.44,0,0,1,.92-3.1l-8.85-5.11a6.44,6.44,0,0,0-.92,3.1Z" style="opacity: 0.2; transform-origin: 80.215px 168.687px;" class="animable"></path></g><g id="elwif2z5a3sz"><path d="M128.78,122.68c-.36-1.34-1.58-1.76-3-.93L86.48,144.47a6.27,6.27,0,0,0-2.22,2.34l-8.84-5.1a6.36,6.36,0,0,1,2.21-2.35l39.26-22.71a7,7,0,0,1,6.29,0l2.57,1.48A6.91,6.91,0,0,1,128.78,122.68Z" style="fill: rgb(255, 255, 255); opacity: 0.5; transform-origin: 102.1px 131.357px;" class="animable"></path></g></g><polygon id="freepik--Heart--inject-25" points="97.66 147.72 101.21 145.67 101.21 148.29 104.77 146.24 104.77 151.83 108.32 149.77 108.32 144.18 111.88 142.13 111.88 139.51 115.44 137.45 115.44 140.08 118.99 138.02 118.99 143.61 122.55 141.56 122.55 149.77 118.99 151.83 118.99 155.93 115.44 157.99 115.44 162.09 111.88 164.15 111.88 168.25 108.32 170.31 108.33 174.41 104.77 176.46 104.77 172.36 101.21 174.41 101.21 170.31 97.66 172.36 97.66 168.25 94.1 170.31 94.1 166.2 90.54 168.25 90.54 160.04 94.1 157.99 94.1 152.4 97.66 150.34 97.66 147.72" style="fill: rgb(255, 255, 255); transform-origin: 106.545px 156.955px;" class="animable"></polygon></g></g><defs>     <filter id="active" height="200%">         <feMorphology in="SourceAlpha" result="DILATED" operator="dilate" radius="2"></feMorphology>                <feFlood flood-color="#32DFEC" flood-opacity="1" result="PINK"></feFlood>        <feComposite in="PINK" in2="DILATED" operator="in" result="OUTLINE"></feComposite>        <feMerge>            <feMergeNode in="OUTLINE"></feMergeNode>            <feMergeNode in="SourceGraphic"></feMergeNode>        </feMerge>    </filter>    <filter id="hover" height="200%">        <feMorphology in="SourceAlpha" result="DILATED" operator="dilate" radius="2"></feMorphology>                <feFlood flood-color="#ff0000" flood-opacity="0.5" result="PINK"></feFlood>        <feComposite in="PINK" in2="DILATED" operator="in" result="OUTLINE"></feComposite>        <feMerge>            <feMergeNode in="OUTLINE"></feMergeNode>            <feMergeNode in="SourceGraphic"></feMergeNode>        </feMerge>            <feColorMatrix type="matrix" values="0   0   0   0   0                0   1   0   0   0                0   0   0   0   0                0   0   0   1   0 "></feColorMatrix>    </filter></defs></svg>